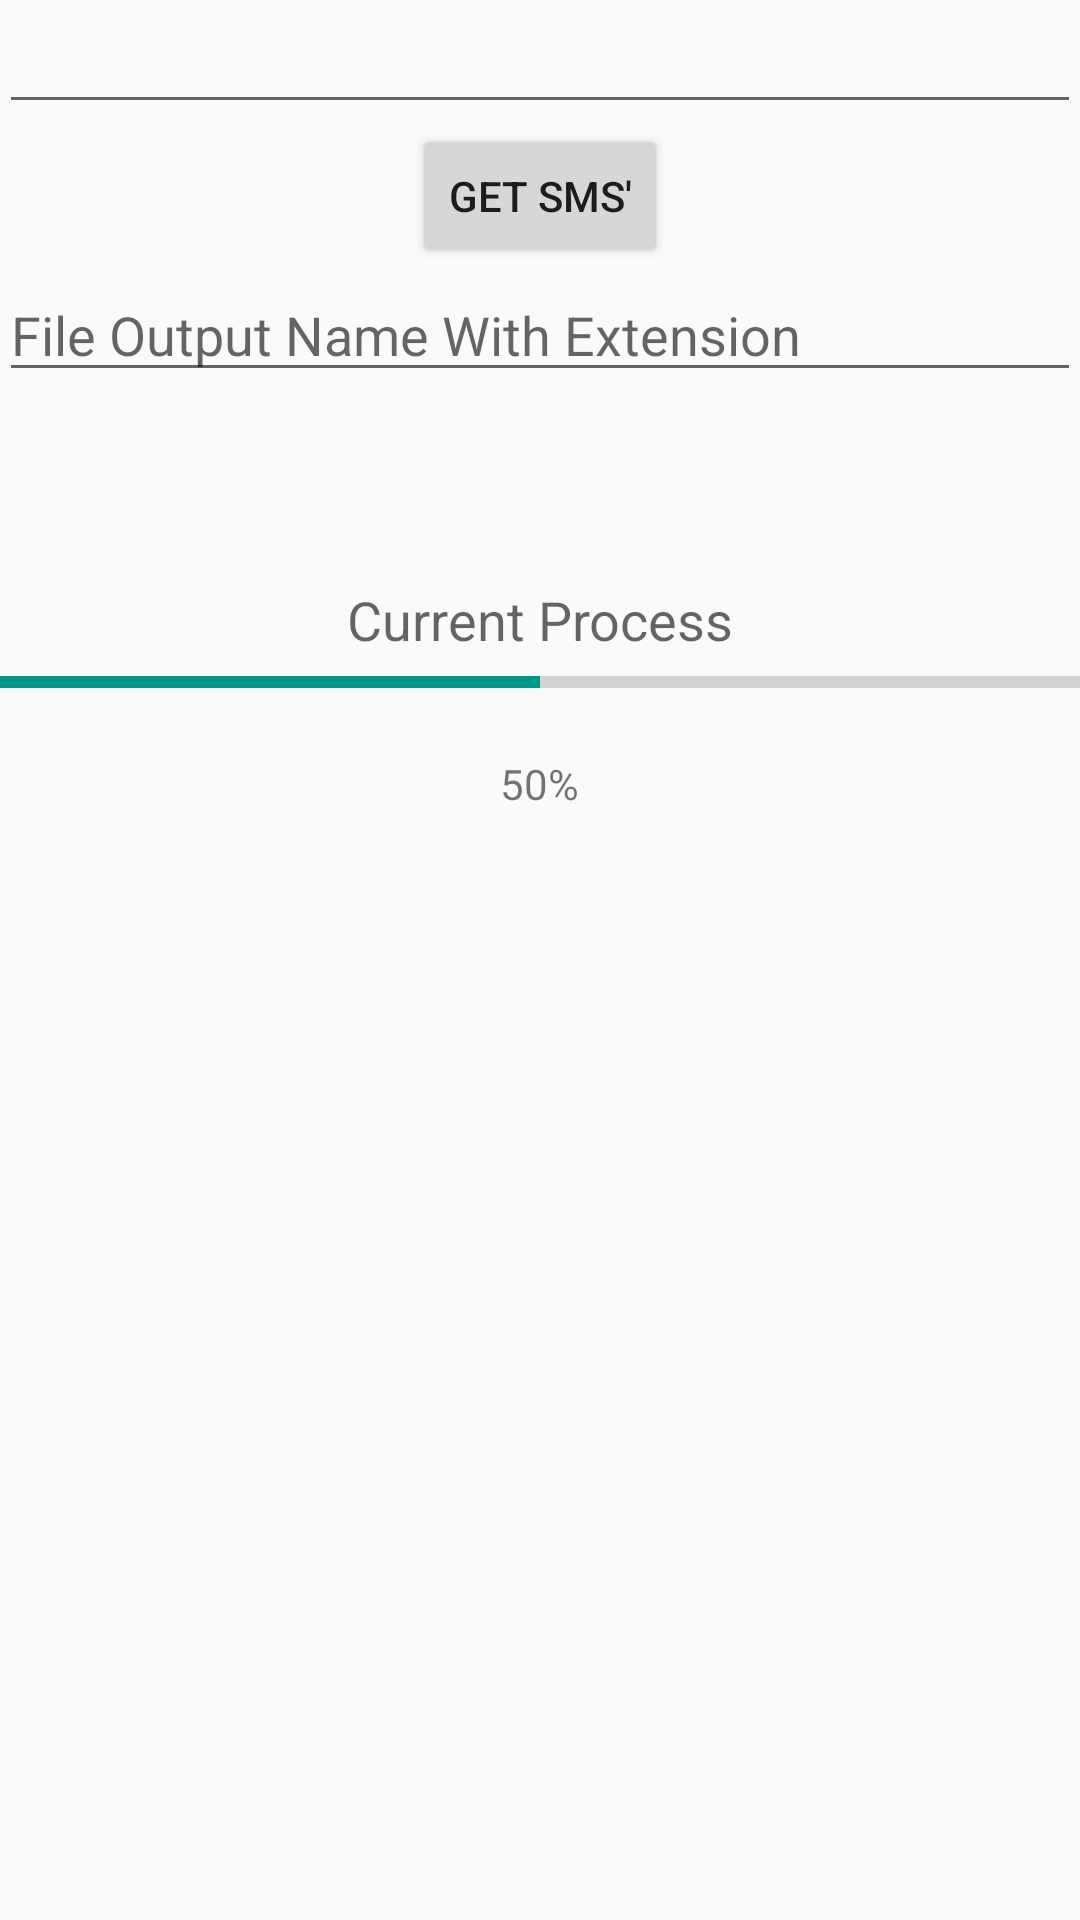

This screen was rendered from an Android layout file. Write that file and the resources it references.
<!-- AndroidManifest.xml: application theme AppTheme -->
<!-- res/layout/receivefragment.xml -->
<RelativeLayout xmlns:android="http://schemas.android.com/apk/res/android"
    xmlns:tools="http://schemas.android.com/tools"
    android:layout_width="match_parent"
    android:layout_height="match_parent"
    android:paddingBottom="@dimen/activity_vertical_margin"
    android:paddingLeft="@dimen/activity_horizontal_margin"
    android:paddingRight="@dimen/activity_horizontal_margin"
    android:paddingTop="@dimen/activity_vertical_margin"
    tools:context="net.dankrushen.filetosms.MainActivity$PlaceholderFragment">

    <ProgressBar
        android:id="@+id/progressBar"
        style="?android:attr/progressBarStyleHorizontal"
        android:layout_width="match_parent"
        android:layout_height="wrap_content"
        android:indeterminate="false"
        android:max="100"
        android:progress="50"
        android:layout_marginTop="130dp"
        android:layout_below="@+id/getSMS" />

    <TextView
        android:layout_width="wrap_content"
        android:layout_height="wrap_content"
        android:textAppearance="?android:attr/textAppearanceMedium"
        android:text="Current Process"
        android:id="@+id/curProc"
        android:layout_marginTop="105dp"
        android:layout_below="@+id/getSMS"
        android:layout_centerHorizontal="true" />

    <TextView
        android:layout_width="wrap_content"
        android:layout_height="wrap_content"
        android:textAppearance="?android:attr/textAppearanceSmall"
        android:text="50%"
        android:id="@+id/percentage"
        android:layout_below="@+id/curProc"
        android:layout_centerHorizontal="true"
        android:layout_marginTop="33dp" />

    <Button
        style="?android:attr/buttonStyleSmall"
        android:layout_width="wrap_content"
        android:layout_height="wrap_content"
        android:text="Get SMS&apos;"
        android:id="@+id/getSMS"
        android:layout_below="@+id/editText"
        android:layout_centerHorizontal="true" />

    <EditText
        android:layout_width="match_parent"
        android:layout_height="wrap_content"
        android:inputType="textMultiLine"
        android:ems="10"
        android:maxLines ="4"
        android:scrollbars = "vertical"
        android:id="@+id/editText"
        android:layout_alignParentTop="true"
        android:layout_alignParentRight="true"
        android:layout_alignParentEnd="true" />

    <EditText
        android:layout_width="match_parent"
        android:layout_height="wrap_content"
        android:id="@+id/editText2"
        android:hint="File Output Name With Extension"
        android:layout_below="@+id/getSMS"
        android:layout_alignParentRight="true"
        android:layout_alignParentEnd="true" />

</RelativeLayout>
<!-- resources referenced by this layout -->
<resources>
  <style name="AppTheme" parent="Theme.AppCompat.Light.DarkActionBar">
          
          <item name="colorPrimary">@color/primary_material_light_1</item>
          <item name="colorPrimaryDark">@color/primary_dark_material_light</item>
          <item name="colorAccent">@color/accent_material_light</item>
      </style>
  <color name="primary_material_light_1">#00bcd4</color>
  <color name="primary_dark_material_light">#0097a7</color>
  <color name="accent_material_light">#009688</color>
</resources>
